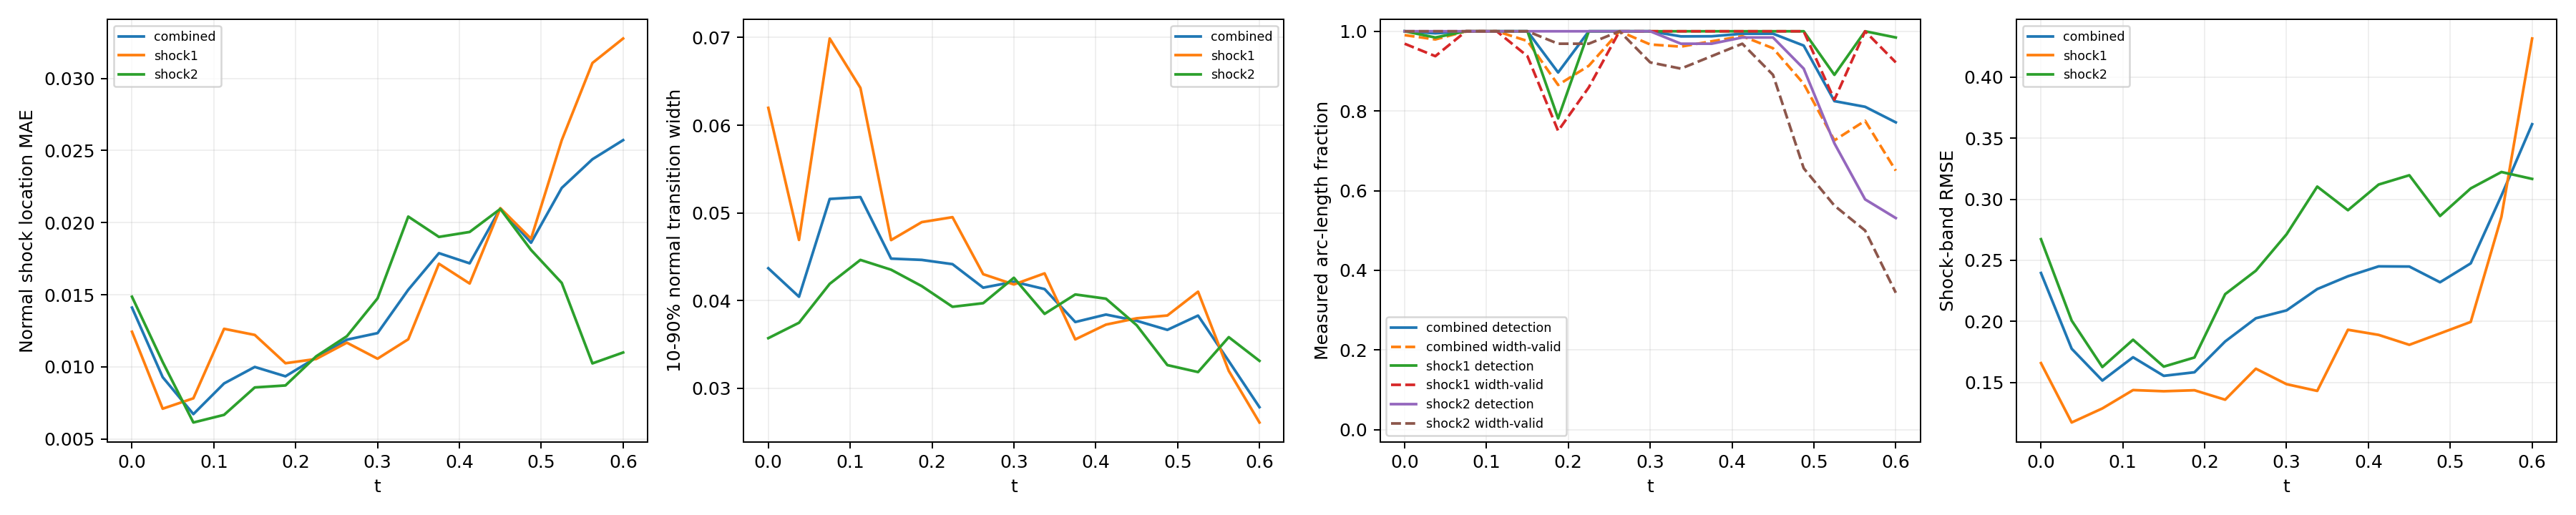

The file beside this chart, header and first rows:
time_index, time, branch, line_length, sample_count, detected_samples, detection_rate, location_mae, location_rmse, location_max, multiple_crossing_rate, width_valid_samples, width_valid_rate, width_mean, width_max, width_underresolved_rate, window_underresolved_rate, shock_band_rmse, shock_band_point_count, shock_band_point_fraction, shock_band_geometry_error_bound
0, 0.0, combined, 2.16, 128, 128, 1.0, 0.01411, 0.01698, 0.0434, 0.004847, 126, 0.9903, 0.04369, 0.1082, 1.0, 0.01078, 0.2396, 144, 0.1322, 6.658424289029292e-08
0, 0.0, shock1, 0.6702, 64, 64, 1.0, 0.01244, 0.01381, 0.02576, 0.01562, 62, 0.9687, 0.06198, 0.1082, 1.0, 0.0, 0.1657, 46, 0.04224, 1.3947514306706027e-08
0, 0.0, shock2, 1.49, 64, 64, 1.0, 0.01487, 0.01823, 0.0434, 0.0, 64, 1.0, 0.03572, 0.06569, 1.0, 0.01562, 0.2673, 98, 0.08999, 6.658424289029292e-08
1, 0.0375, combined, 2.218, 128, 127, 0.9949, 0.009292, 0.01173, 0.03242, 0.0, 124, 0.9795, 0.04044, 0.1268, 0.9893, 0.0105, 0.1775, 146, 0.1341, 6.669404738752308e-08
1, 0.0375, shock1, 0.7278, 64, 63, 0.9844, 0.007104, 0.009559, 0.02562, 0.0, 60, 0.9375, 0.04691, 0.09497, 1.0, 0.0, 0.1171, 48, 0.04408, 1.6558067342786713e-08
1, 0.0375, shock2, 1.49, 64, 64, 1.0, 0.01034, 0.01265, 0.03242, 0.0, 64, 1.0, 0.03747, 0.1268, 0.9844, 0.01562, 0.2006, 98, 0.08999, 6.669404738752308e-08
2, 0.075, combined, 2.279, 128, 128, 1.0, 0.006729, 0.008823, 0.02419, 0.0, 128, 1.0, 0.05159, 0.1315, 0.9898, 0.01022, 0.1515, 145, 0.1331, 6.681307982999892e-08
2, 0.075, shock1, 0.7888, 64, 64, 1.0, 0.007825, 0.009857, 0.02419, 0.0, 64, 1.0, 0.06989, 0.09525, 1.0, 0.0, 0.1286, 51, 0.04683, 1.963948670576033e-08
2, 0.075, shock2, 1.491, 64, 64, 1.0, 0.006149, 0.008223, 0.02199, 0.0, 64, 1.0, 0.04191, 0.1315, 0.9844, 0.01562, 0.1625, 94, 0.08632, 6.681307982999892e-08
3, 0.1125, combined, 2.349, 128, 128, 1.0, 0.008856, 0.01143, 0.02944, 0.009918, 128, 1.0, 0.0518, 0.1223, 1.0, 0.009918, 0.1705, 154, 0.1414, 6.694178865908054e-08
3, 0.1125, shock1, 0.8579, 64, 64, 1.0, 0.01264, 0.01504, 0.02944, 0.0, 64, 1.0, 0.06426, 0.1013, 1.0, 0.0, 0.1436, 58, 0.05326, 2.3516953617757946e-08
3, 0.1125, shock2, 1.491, 64, 64, 1.0, 0.006677, 0.008699, 0.02557, 0.01562, 64, 1.0, 0.04464, 0.1223, 1.0, 0.01562, 0.1849, 96, 0.08815, 6.694178865908054e-08
4, 0.15, combined, 2.445, 128, 128, 1.0, 0.009999, 0.0119, 0.03316, 0.0, 124, 0.9756, 0.04479, 0.1146, 1.0, 0.01906, 0.1553, 159, 0.146, 6.708067720449737e-08
4, 0.15, shock1, 0.9534, 64, 64, 1.0, 0.01222, 0.01439, 0.03316, 0.0, 60, 0.9375, 0.0469, 0.07434, 1.0, 0.0, 0.1427, 62, 0.05693, 2.9281827917085644e-08
4, 0.15, shock2, 1.492, 64, 64, 1.0, 0.008579, 0.009982, 0.02067, 0.0, 64, 1.0, 0.04352, 0.1146, 1.0, 0.03125, 0.1629, 97, 0.08907, 6.708067720449737e-08
5, 0.1875, combined, 2.771, 128, 114, 0.8965, 0.009351, 0.01104, 0.02738, 0.0, 110, 0.8653, 0.04464, 0.1115, 1.0, 0.0, 0.1582, 182, 0.1671, 6.409417506930003e-08
5, 0.1875, shock1, 1.31, 64, 50, 0.7812, 0.01026, 0.01207, 0.02738, 0.0, 48, 0.75, 0.04895, 0.08195, 1.0, 0.0, 0.1435, 86, 0.07897, 5.217628388861462e-08
5, 0.1875, shock2, 1.46, 64, 64, 1.0, 0.008716, 0.01025, 0.02279, 0.0, 62, 0.9687, 0.04165, 0.1115, 1.0, 0.0, 0.1703, 96, 0.08815, 6.409417506930003e-08
6, 0.225, combined, 2.855, 128, 128, 1.0, 0.01064, 0.01278, 0.02721, 0.0, 117, 0.9134, 0.04415, 0.1146, 1.0, 0.007725, 0.1835, 187, 0.1717, 6.354124201920975e-08
6, 0.225, shock1, 1.444, 64, 64, 1.0, 0.01055, 0.01317, 0.02721, 0.0, 55, 0.8594, 0.04951, 0.1146, 1.0, 0.0, 0.1358, 95, 0.08724, 6.354124201920975e-08
6, 0.225, shock2, 1.412, 64, 64, 1.0, 0.01074, 0.01237, 0.02172, 0.0, 62, 0.9687, 0.03929, 0.106, 1.0, 0.01562, 0.2222, 92, 0.08448, 5.975755905716501e-08
7, 0.2625, combined, 2.797, 128, 128, 1.0, 0.01189, 0.01501, 0.0349, 0.0, 128, 1.0, 0.04147, 0.1049, 1.0, 0.04578, 0.2025, 185, 0.1699, 6.845930280463765e-08
7, 0.2625, shock1, 1.497, 64, 64, 1.0, 0.01168, 0.0153, 0.0349, 0.0, 64, 1.0, 0.04301, 0.1049, 1.0, 0.03125, 0.1612, 99, 0.09091, 6.845930280463765e-08
7, 0.2625, shock2, 1.301, 64, 64, 1.0, 0.01213, 0.01466, 0.03203, 0.0, 64, 1.0, 0.0397, 0.09706, 1.0, 0.0625, 0.2415, 86, 0.07897, 5.124180803408787e-08
8, 0.3, combined, 2.592, 128, 128, 1.0, 0.01235, 0.01547, 0.03534, 0.0, 123, 0.9669, 0.04215, 0.1061, 1.0, 0.008997, 0.2089, 167, 0.1534, 6.736119881787938e-08
8, 0.3, shock1, 1.492, 64, 64, 1.0, 0.01057, 0.01348, 0.03534, 0.0, 64, 1.0, 0.04184, 0.1061, 1.0, 0.01562, 0.1485, 97, 0.08907, 6.736119881787938e-08
8, 0.3, shock2, 1.1, 64, 64, 1.0, 0.01475, 0.01782, 0.0353, 0.0, 59, 0.9219, 0.0426, 0.09338, 1.0, 0.0, 0.2713, 70, 0.06428, 3.797078142723151e-08
9, 0.3375, combined, 2.531, 128, 126, 0.9872, 0.01535, 0.0183, 0.04026, 0.0, 122, 0.9615, 0.04131, 0.1144, 1.0, 0.0, 0.2264, 165, 0.1515, 6.662424470158782e-08
9, 0.3375, shock1, 1.49, 64, 64, 1.0, 0.01192, 0.01481, 0.03658, 0.0, 64, 1.0, 0.0431, 0.1144, 1.0, 0.0, 0.143, 98, 0.08999, 6.662424470158782e-08
9, 0.3375, shock2, 1.04, 64, 62, 0.9688, 0.02042, 0.0225, 0.04026, 0.0, 58, 0.9063, 0.03848, 0.07664, 1.0, 0.0, 0.3104, 67, 0.06152, 3.4063008689124375e-08
10, 0.375, combined, 2.491, 128, 126, 0.9874, 0.01789, 0.02194, 0.04582, 0.0, 124, 0.9749, 0.03756, 0.08201, 1.0, 0.01257, 0.2369, 161, 0.1478, 6.615651832254533e-08
10, 0.375, shock1, 1.489, 64, 64, 1.0, 0.01715, 0.02155, 0.04582, 0.0, 64, 1.0, 0.03557, 0.08201, 1.0, 0.0, 0.1931, 97, 0.08907, 6.615651832254533e-08
10, 0.375, shock2, 1.002, 64, 62, 0.9687, 0.01901, 0.02253, 0.03931, 0.0, 60, 0.9375, 0.0407, 0.07482, 1.0, 0.03125, 0.291, 64, 0.05877, 3.150907890351122e-08
11, 0.4125, combined, 2.461, 128, 127, 0.9938, 0.01718, 0.02126, 0.04571, 0.0, 126, 0.9876, 0.03841, 0.08036, 1.0, 0.01853, 0.245, 157, 0.1442, 6.590986799439683e-08
11, 0.4125, shock1, 1.488, 64, 64, 1.0, 0.01578, 0.01957, 0.04571, 0.0, 64, 1.0, 0.03726, 0.08036, 1.0, 0.0, 0.1889, 95, 0.08724, 6.590986799439683e-08
11, 0.4125, shock2, 0.9729, 64, 63, 0.9844, 0.01936, 0.02364, 0.03899, 0.0, 62, 0.9688, 0.04022, 0.07063, 1.0, 0.04688, 0.3121, 62, 0.05693, 2.9523244347385428e-08
12, 0.45, combined, 2.436, 128, 127, 0.9939, 0.02098, 0.0276, 0.05764, 0.0, 121, 0.9574, 0.0377, 0.07197, 1.0, 0.01824, 0.2449, 163, 0.1497, 6.586163615500774e-08
12, 0.45, shock1, 1.488, 64, 64, 1.0, 0.021, 0.02867, 0.05764, 0.0, 64, 1.0, 0.03798, 0.07197, 1.0, 0.0, 0.1807, 99, 0.09091, 6.586163615500774e-08
12, 0.45, shock2, 0.9479, 64, 63, 0.9844, 0.02095, 0.0258, 0.04392, 0.0, 57, 0.8906, 0.03719, 0.06194, 1.0, 0.04688, 0.3197, 64, 0.05877, 2.786237449379378e-08
13, 0.4875, combined, 2.414, 128, 122, 0.9641, 0.01861, 0.02617, 0.05618, 0.0, 106, 0.8682, 0.03666, 0.05562, 1.0, 0.02761, 0.232, 158, 0.1451, 6.600759578525914e-08
13, 0.4875, shock1, 1.489, 64, 64, 1.0, 0.01889, 0.02702, 0.05618, 0.0, 64, 1.0, 0.0383, 0.05541, 1.0, 0.01563, 0.1901, 97, 0.08907, 6.600759578525914e-08
13, 0.4875, shock2, 0.9257, 64, 58, 0.9062, 0.01811, 0.02458, 0.04628, 0.0, 42, 0.6563, 0.03264, 0.05562, 1.0, 0.04688, 0.2863, 61, 0.05601, 2.6416177057523397e-08
14, 0.525, combined, 2.36, 128, 103, 0.8247, 0.02241, 0.03172, 0.07026, 0.0, 89, 0.7262, 0.03829, 0.05772, 1.0, 0.01798, 0.2475, 153, 0.1405, 6.314095320379345e-08
14, 0.525, shock1, 1.455, 64, 57, 0.8906, 0.02572, 0.03604, 0.07026, 0.0, 53, 0.8281, 0.04102, 0.05772, 1.0, 0.0, 0.1995, 94, 0.08632, 6.314095320379345e-08
14, 0.525, shock2, 0.9053, 64, 46, 0.7187, 0.01582, 0.02057, 0.04354, 0.0, 36, 0.5625, 0.03185, 0.04919, 1.0, 0.04687, 0.3089, 59, 0.05418, 2.512436485592005e-08
15, 0.5625, combined, 1.972, 128, 101, 0.8105, 0.0244, 0.03295, 0.06733, 0.0, 96, 0.7754, 0.0331, 0.05078, 1.0, 0.02106, 0.303, 133, 0.1221, 3.692435790894428e-08
15, 0.5625, shock1, 1.086, 64, 64, 1.0, 0.03107, 0.03891, 0.06733, 0.0, 64, 1.0, 0.03199, 0.05078, 1.0, 0.0, 0.2856, 72, 0.06612, 3.692435790894428e-08
15, 0.5625, shock2, 0.8862, 64, 37, 0.5781, 0.01025, 0.01339, 0.03482, 0.0, 32, 0.5, 0.03583, 0.04962, 1.0, 0.04687, 0.3223, 61, 0.05601, 2.3950028866640355e-08
16, 0.6, combined, 1.847, 128, 97, 0.7714, 0.02572, 0.03281, 0.06804, 0.0, 81, 0.6502, 0.02784, 0.04943, 1.0, 0.02203, 0.3615, 111, 0.1019, 2.9741702502045213e-08
16, 0.6, shock1, 0.9787, 64, 63, 0.9844, 0.03277, 0.03888, 0.06804, 0.0, 59, 0.9219, 0.0261, 0.04732, 1.0, 0.0, 0.4317, 66, 0.06061, 2.9741702502045213e-08
16, 0.6, shock2, 0.8679, 64, 34, 0.5312, 0.011, 0.01292, 0.02468, 0.0, 22, 0.3437, 0.03313, 0.04943, 1.0, 0.04688, 0.3167, 58, 0.05326, 2.286875633820104e-08
